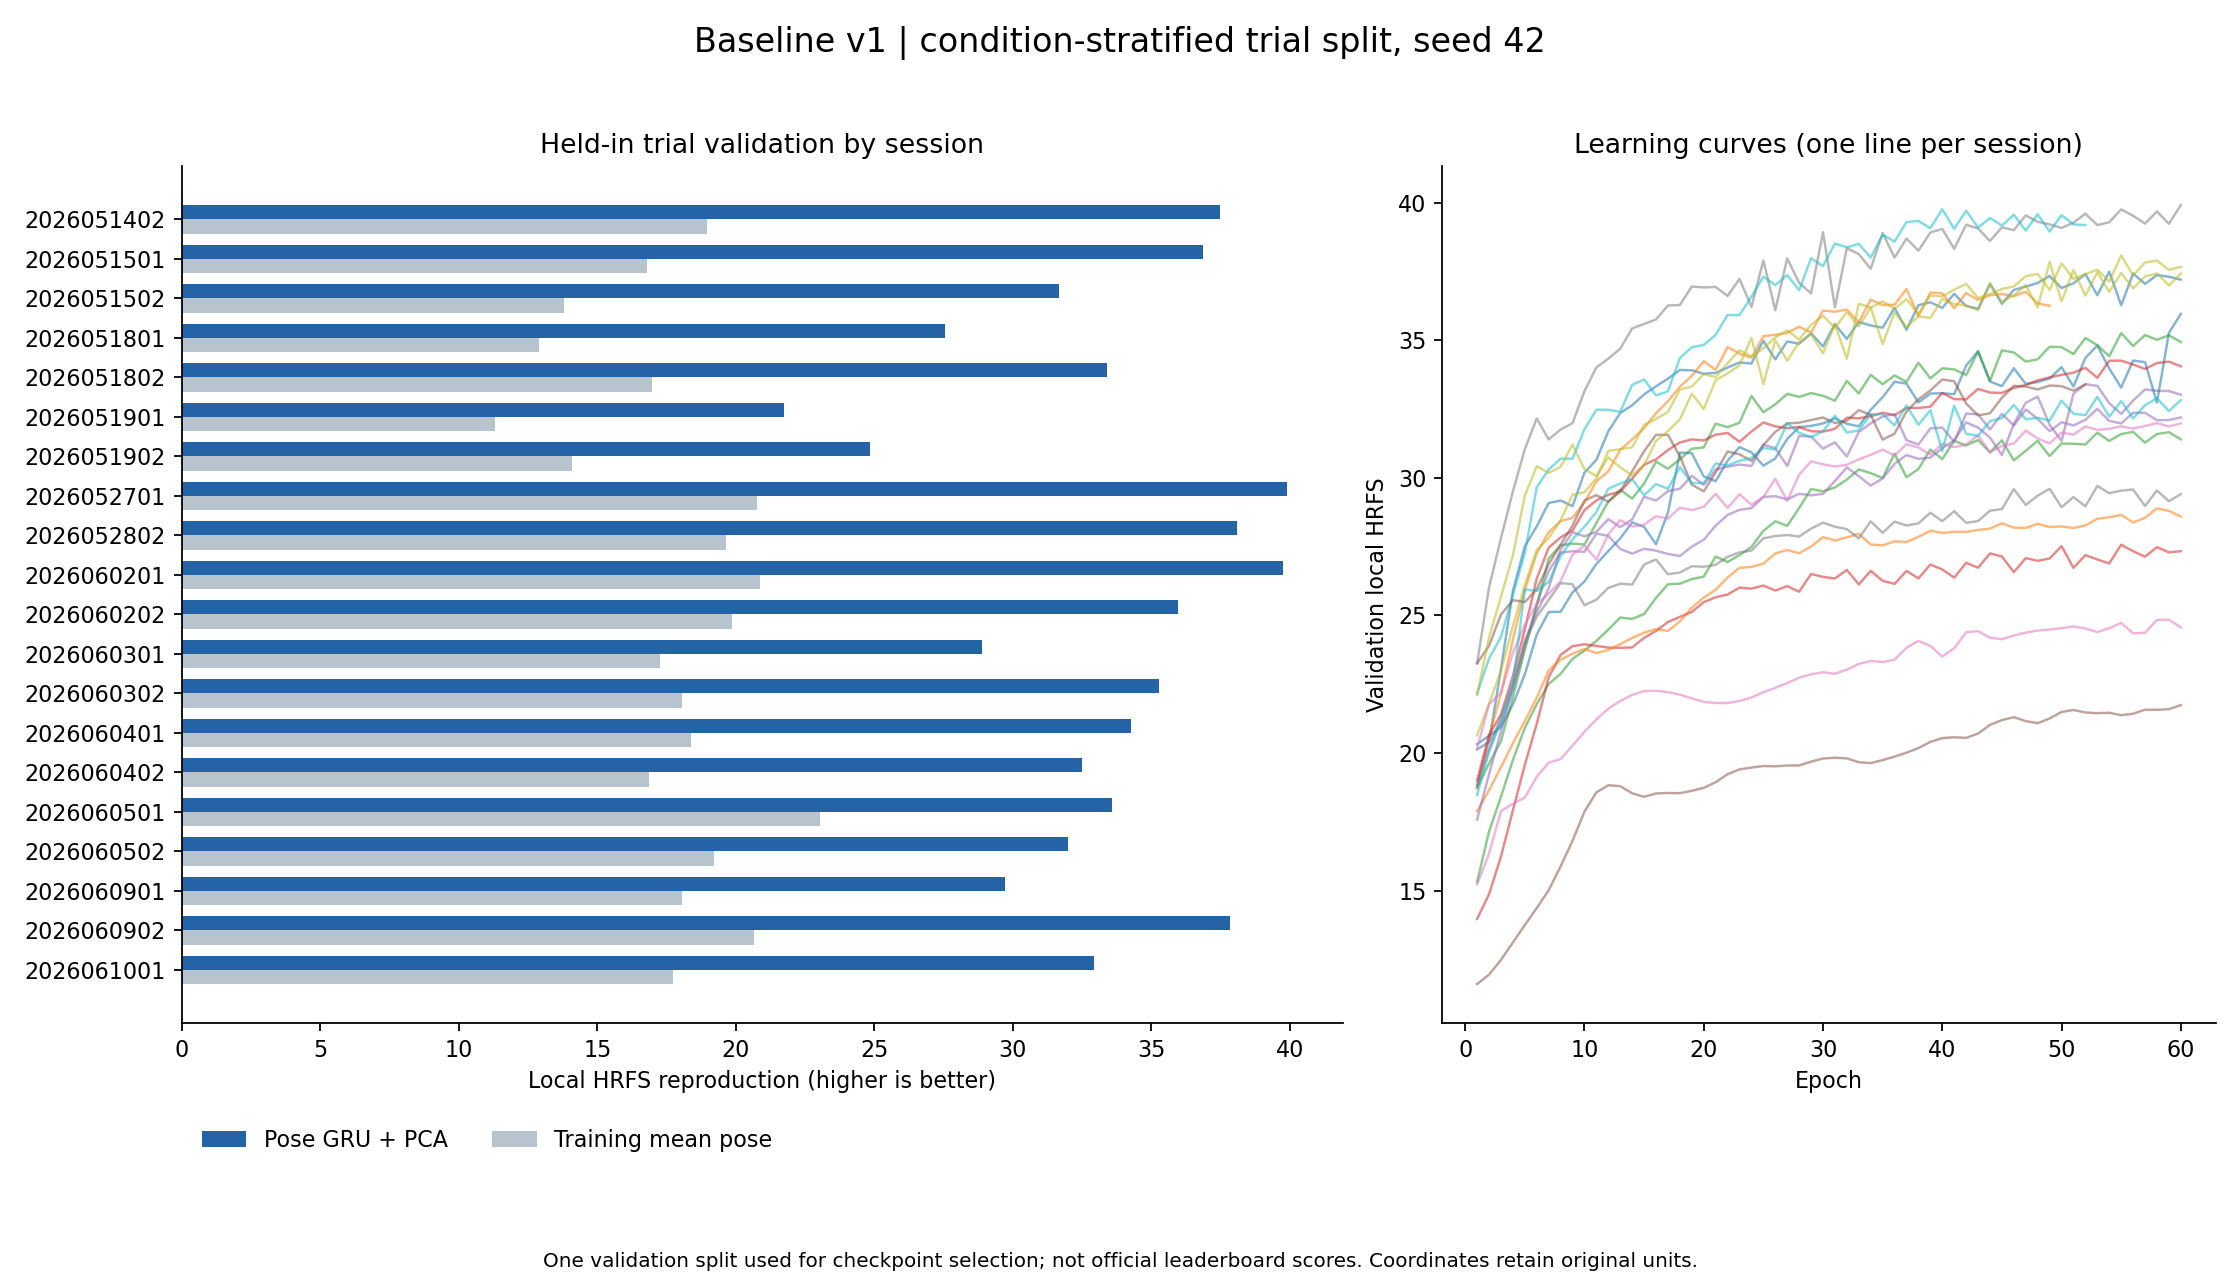

The table this chart was drawn from, first rows:
session, best_epoch, wrist, pose, bone, motion, hrfs_local, mpjpe, rmse, constant_hrfs, elapsed_seconds
2026051402, 54, 38.27, 40.19, 69.24, 15.93, 37.49, 25.35, 17.48, 18.96, 9.9
2026051501, 37, 36.41, 39.09, 68.38, 17.76, 36.86, 27.74, 19.27, 16.79, 5.078
2026051502, 56, 27.67, 33.44, 65.74, 16.54, 31.67, 35.67, 25.32, 13.81, 7.712
2026051801, 55, 24.09, 28.24, 59.01, 15.02, 27.57, 40.09, 27.16, 12.91, 7.092
2026051802, 52, 36.32, 35.28, 57.45, 14.45, 33.4, 29.34, 20.33, 16.99, 6.749
2026051901, 60, 14.49, 24.53, 56.52, 8.535, 21.74, 55.23, 35.41, 11.32, 6.239
2026051902, 59, 23.3, 27.47, 53.62, 7.796, 24.85, 44.53, 31.46, 14.08, 5.788
2026052701, 60, 36.36, 45.82, 69.68, 19.11, 39.91, 25.49, 18.97, 20.76, 7.784
2026052802, 55, 35.57, 42.82, 65.97, 18.96, 38.08, 28.86, 19.6, 19.65, 6.66
2026060201, 40, 37.68, 45.82, 61.92, 20.66, 39.76, 25.11, 16.76, 20.88, 5.033
2026060202, 60, 32.44, 40.46, 68.12, 16.38, 35.96, 30.76, 22.37, 19.86, 6.225
2026060301, 58, 21.07, 36.94, 58.56, 9.729, 28.89, 40.09, 27.82, 17.28, 7.151
2026060302, 55, 34.73, 38.37, 67.64, 14.27, 35.26, 29.02, 21.92, 18.06, 7.266
2026060401, 55, 28.28, 40.15, 69.7, 13.7, 34.26, 33.14, 24.24, 18.37, 7.58
2026060402, 53, 27.36, 36.02, 69.02, 14.53, 32.51, 32.87, 23.87, 16.88, 9.289
2026060501, 40, 28.99, 38.37, 69.48, 12.94, 33.57, 34.03, 24.57, 23.03, 3.895
2026060502, 58, 30.03, 34.79, 61.79, 14.64, 31.99, 34.42, 25.07, 19.22, 11.58
2026060901, 53, 25.36, 32.75, 66.33, 11.49, 29.7, 38.73, 26.46, 18.06, 11.51
2026060902, 49, 35.78, 43.46, 64.5, 17.25, 37.84, 28.89, 19.8, 20.66, 11.27
2026061001, 53, 26.93, 36.62, 69.99, 15.5, 32.94, 38.97, 27.06, 17.72, 13.8
